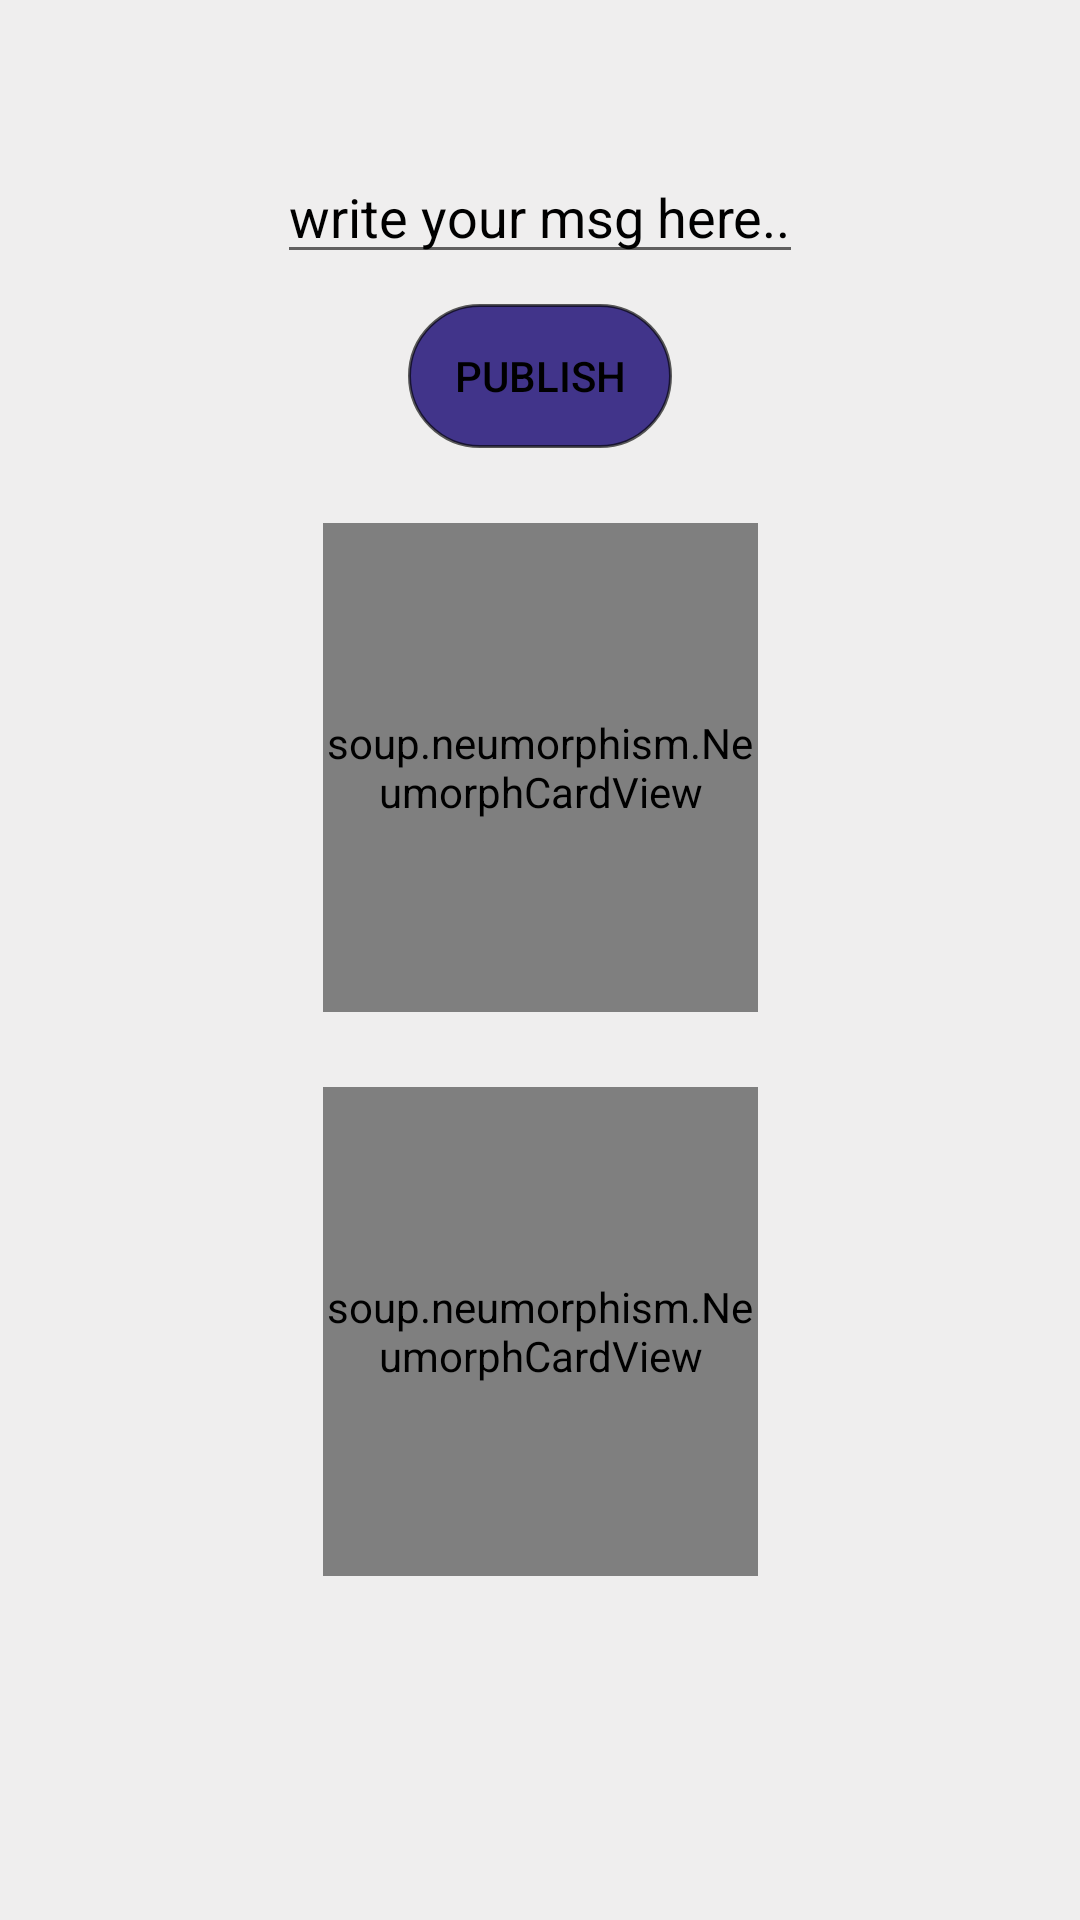

This screen was rendered from an Android layout file. Write that file and the resources it references.
<!-- AndroidManifest.xml: application theme Theme.MyApplication -->
<!-- res/layout/fragment_mqtt.xml -->
<?xml version="1.0" encoding="utf-8"?>
<androidx.constraintlayout.widget.ConstraintLayout xmlns:android="http://schemas.android.com/apk/res/android"
    xmlns:tools="http://schemas.android.com/tools"
    android:layout_width="match_parent"
    android:layout_height="match_parent"
    xmlns:app="http://schemas.android.com/apk/res-auto"
    style="@style/login_sigup_theme"
    tools:context=".stats_fragments.Mqtt"
    android:background="@color/colorNeumorphisme1"
    tools:ignore="ExtraText">


    <EditText
        android:id="@+id/my_edit_texte"
        android:layout_width="wrap_content"
        android:layout_height="wrap_content"
        app:layout_constraintTop_toTopOf="parent"
        android:textColor="@color/black"
        android:textColorHint="@color/black"
        app:layout_constraintStart_toStartOf="parent"
        app:layout_constraintEnd_toEndOf="parent"
        android:layout_marginTop="50dp"
        android:hint="write your msg here.."/>



    <Button
        android:id="@+id/publish_btn"
        android:layout_width="wrap_content"
        android:layout_height="wrap_content"
        android:text="publish"
        app:layout_constraintStart_toStartOf="parent"
        app:layout_constraintEnd_toEndOf="parent"
        android:background="@drawable/signin_btn_selector"
        android:textColor="@color/black_700"
        android:layout_marginTop="10dp"
        app:layout_constraintTop_toBottomOf="@id/my_edit_texte"
        />



    <soup.neumorphism.NeumorphCardView
        android:id="@+id/led"
        android:layout_width="145dp"
        android:layout_height="163dp"
        app:neumorph_shadowElevation="4dp"
        android:focusable="true"
        android:focusableInTouchMode="true"
        tools:ignore="MissingConstraints"
        app:layout_constraintTop_toBottomOf="@id/publish_btn"
        app:layout_constraintStart_toStartOf="parent"
        app:layout_constraintEnd_toEndOf="parent"
        android:layout_marginTop="25sp"
        >

        <LinearLayout
            android:layout_width="match_parent"
            android:layout_height="match_parent"
            android:background="@color/colorNeumorphisme1"
            android:layout_margin="5dp"
            tools:ignore="MissingConstraints"
            android:layout_gravity="center"
            android:padding="3dp"
            android:gravity="center"
            android:orientation="vertical"
            android:weightSum="4">


            <LinearLayout
                android:layout_width="match_parent"
                android:layout_height="wrap_content"
                android:orientation="vertical"
                android:weightSum="2"
                android:layout_weight="2">


                <LinearLayout
                    android:layout_weight="1"
                    android:layout_width="wrap_content"
                    android:layout_height="0dp">

                    <LinearLayout
                        android:id="@+id/lampe_circle"
                        android:layout_width="30dp"
                        android:layout_height="30dp"
                        android:gravity="center"
                        android:background="@drawable/device_circle"
                        android:layout_gravity="center_vertical">

                        <ImageView
                            android:id="@+id/lampe_im"
                            android:layout_width="25dp"
                            android:layout_height="25dp"
                            app:tint="@color/red"
                            android:src="@drawable/lamp" />

                    </LinearLayout>

                </LinearLayout>

                <TextView
                    android:layout_weight="1"
                    android:layout_width="wrap_content"
                    android:layout_height="0dp"
                    android:gravity="center_vertical"
                    android:text="Red Led"
                    android:layout_marginStart="2dp"
                    android:textStyle="bold"
                    android:textColor="@color/darker_Gray"
                    android:textSize="12sp"/>

            </LinearLayout>


            <LinearLayout
                android:layout_width="match_parent"
                android:layout_height="0dp"
                android:orientation="horizontal"
                android:layout_marginHorizontal="2.1dp"
                android:weightSum="2"
                android:layout_weight="2"
                android:layout_gravity="bottom"
                android:gravity="bottom">

                <TextView
                    android:id="@+id/switch_txt1"
                    android:layout_width="0dp"
                    android:layout_height="match_parent"
                    android:text="OFF"
                    android:textSize="11sp"
                    android:textColor="@color/red"
                    android:gravity="center_vertical"
                    android:textStyle="bold"
                    android:layout_weight="1"
                    />


                <androidx.appcompat.widget.SwitchCompat
                    android:id="@+id/switch_btn1"
                    android:layout_width="0dp"
                    android:layout_height="match_parent"
                    android:thumb="@drawable/thumb"
                    android:gravity="center_vertical"
                    app:track="@drawable/track"
                    android:layout_weight="1" />


            </LinearLayout>

        </LinearLayout>

    </soup.neumorphism.NeumorphCardView>





    <soup.neumorphism.NeumorphCardView
        android:id="@+id/led2"
        android:layout_width="145dp"
        android:layout_height="163dp"
        app:neumorph_shadowElevation="4dp"
        android:focusable="true"
        android:focusableInTouchMode="true"
        tools:ignore="MissingConstraints"
        app:layout_constraintTop_toBottomOf="@id/led"
        app:layout_constraintStart_toStartOf="parent"
        app:layout_constraintEnd_toEndOf="parent"
        android:layout_marginTop="25sp"
        >

        <LinearLayout
            android:layout_width="match_parent"
            android:layout_height="match_parent"
            android:background="@color/colorNeumorphisme1"
            android:layout_margin="5dp"
            tools:ignore="MissingConstraints"
            android:layout_gravity="center"
            android:padding="3dp"
            android:gravity="center"
            android:orientation="vertical"
            android:weightSum="4">


            <LinearLayout
                android:layout_width="match_parent"
                android:layout_height="wrap_content"
                android:orientation="vertical"
                android:weightSum="2"
                android:layout_weight="2">


                <LinearLayout
                    android:layout_weight="1"
                    android:layout_width="wrap_content"
                    android:layout_height="0dp">

                    <LinearLayout
                        android:id="@+id/lampe_circle2"
                        android:layout_width="30dp"
                        android:layout_height="30dp"
                        android:gravity="center"
                        android:background="@drawable/device_circle"
                        android:layout_gravity="center_vertical">

                        <ImageView
                            android:id="@+id/lampe_im2"
                            android:layout_width="25dp"
                            android:layout_height="25dp"
                            app:tint="@color/red"
                            android:src="@drawable/lamp" />

                    </LinearLayout>

                </LinearLayout>

                <TextView
                    android:layout_weight="1"
                    android:layout_width="wrap_content"
                    android:layout_height="0dp"
                    android:gravity="center_vertical"
                    android:text="Green Led"
                    android:layout_marginStart="2dp"
                    android:textStyle="bold"
                    android:textColor="@color/darker_Gray"
                    android:textSize="12sp"/>

            </LinearLayout>


            <LinearLayout
                android:layout_width="match_parent"
                android:layout_height="0dp"
                android:orientation="horizontal"
                android:layout_marginHorizontal="2.1dp"
                android:weightSum="2"
                android:layout_weight="2"
                android:layout_gravity="bottom"
                android:gravity="bottom">

                <TextView
                    android:id="@+id/switch_txt2"
                    android:layout_width="0dp"
                    android:layout_height="match_parent"
                    android:text="OFF"
                    android:textSize="11sp"
                    android:textColor="@color/red"
                    android:gravity="center_vertical"
                    android:textStyle="bold"
                    android:layout_weight="1"
                    />


                <androidx.appcompat.widget.SwitchCompat
                    android:id="@+id/switch_btn2"
                    android:layout_width="0dp"
                    android:layout_height="match_parent"
                    android:thumb="@drawable/thumb"
                    android:gravity="center_vertical"
                    app:track="@drawable/track"
                    android:layout_weight="1" />


            </LinearLayout>

        </LinearLayout>

    </soup.neumorphism.NeumorphCardView>



</androidx.constraintlayout.widget.ConstraintLayout>
<!-- resources referenced by this layout -->
<resources>
  <color name="black">#FF000000</color>
  <color name="black_700">#FF000000</color>
  <color name="colorNeumorphisme1">#efeeee</color>
  <color name="darker_Gray">#C9404040</color>
  <color name="red">#DDFF2600</color>
  
  
  
  
  
  
  
      special white
  <!-- drawable device_circle (drawable) -->
  <?xml version="1.0" encoding="utf-8"?>
  <shape xmlns:android="http://schemas.android.com/apk/res/android">
  
  
      <stroke
          android:width="0.5dp"
          android:color="@color/darker_Gray"
  
          />
  
      <solid
          android:color="@color/transparent"/>
  
      <corners
          android:radius="10dp"/>
  
      <size android:height="45dp" android:width="45dp"/>
  
  
  </shape>
  <!-- drawable signin_btn_selector (drawable) -->
  <?xml version="1.0" encoding="utf-8"?>
  <selector xmlns:android="http://schemas.android.com/apk/res/android">
  
      <item
          android:state_focused="true"
          android:state_pressed="true"
          android:drawable="@drawable/login_bg" />
  
      <item
          android:state_focused="false"
          android:state_pressed="true"
          android:drawable="@drawable/login_bg_pressed"/>
  
      <item android:drawable="@drawable/login_bg" />
  
  </selector>
  <color name="transparent">#00000000</color>
  <!-- drawable login_bg (drawable) -->
  <?xml version="1.0" encoding="utf-8"?>
  <shape xmlns:android="http://schemas.android.com/apk/res/android">
  
  
      <stroke
          android:width="1dp"
          android:color="#A3000000"
  
          />
  
      <solid
          android:color="@color/bgBlue"/>
  
      <corners
          android:radius="50dp"/>
  
  
  </shape>
  <!-- drawable login_bg_pressed (drawable) -->
  <?xml version="1.0" encoding="utf-8"?>
  <shape xmlns:android="http://schemas.android.com/apk/res/android">
  
  
          <stroke
              android:width="1dp"
              android:color="#70000000"/>
  
          <solid
              android:color="#CC41348A"/>
  
          <corners
              android:radius="50dp"/>
  
  
  </shape>
  <color name="special_white">#EBFCFB</color>
  <color name="green">#CE15AA15</color>
  <color name="myCustomWhite2">#7AFFFFFF</color>
  <color name="white">#FFFFFFFF</color>
  <color name="myCustomWhite">#C4FFFFFF</color>
  <color name="bgBlue">#41348A</color>
  <color name="teal_700">#FF018786</color>
  <style name="AlertDialogTheme" parent="ThemeOverlay.MaterialComponents.Dialog.Alert">
          <item name="android:textColor">@color/bgBlue</item>
          <item name="android:textColorPrimary">@color/bgBlue</item>
          <item name="android:colorAccent">@color/bgBlue</item>
          <item name="buttonBarPositiveButtonStyle">@style/PositiveButtonStyle</item>
          <item name="buttonBarNegativeButtonStyle">@style/NegativeButtonStyle</item>
      </style>
  <color name="teal_200">#FF03DAC5</color>
  <style name="CustomActivityAnimation" parent="@android:style/Animation.Activity">
          <item name="android:activityOpenEnterAnimation">@anim/slide_in_right</item>
          <item name="android:activityOpenExitAnimation">@anim/slide_out_left</item>
          <item name="android:activityCloseEnterAnimation">@anim/slide_in_left</item>
          <item name="android:activityCloseExitAnimation">@anim/slide_out_right</item>
      </style>
  <style name="PositiveButtonStyle" parent="Widget.MaterialComponents.Button.TextButton.Dialog">
          <item name="android:textColor">@color/bgBlue</item>
      </style>
  <style name="NegativeButtonStyle" parent="Widget.MaterialComponents.Button.TextButton.Dialog">
          <item name="android:textColor">@color/bgBlue</item>
      </style>
</resources>
